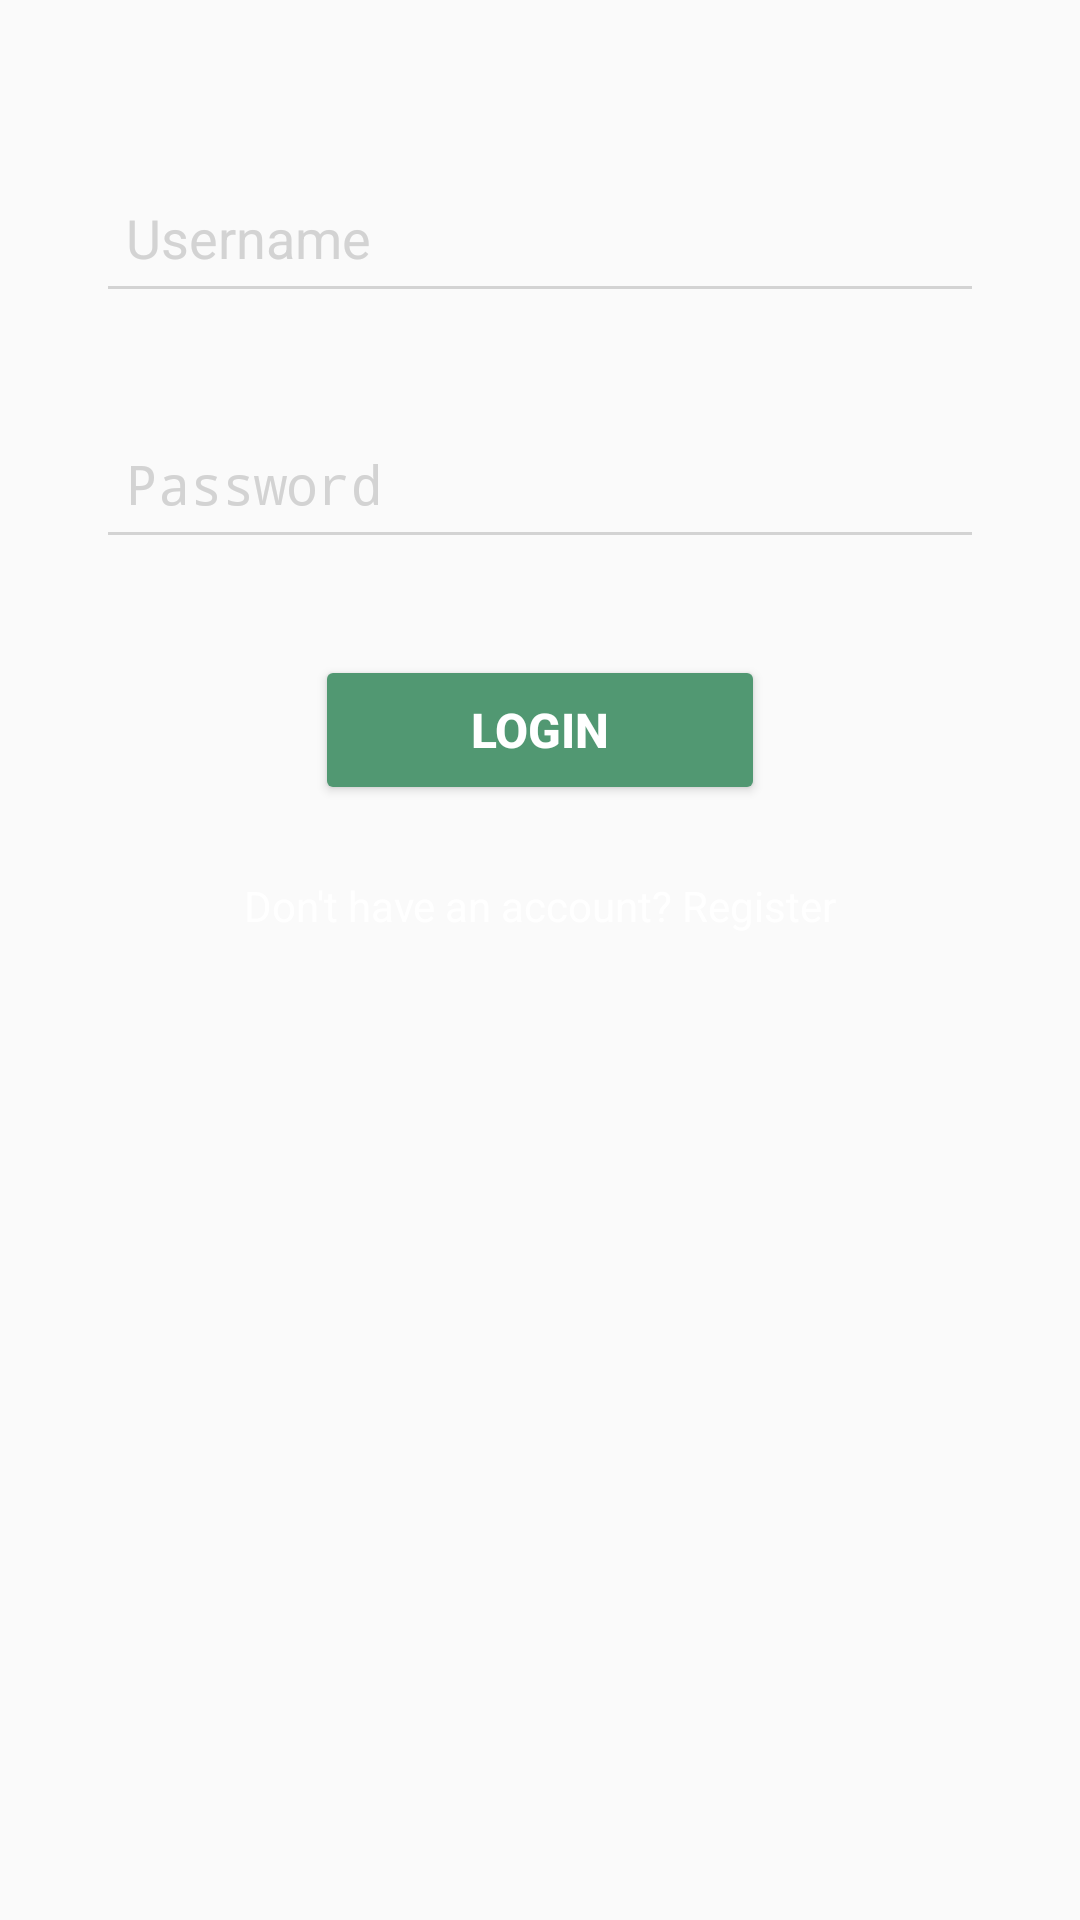

This screen was rendered from an Android layout file. Write that file and the resources it references.
<!-- AndroidManifest.xml: activity theme AppTheme.NoActionBar -->
<!-- res/layout/activity_main.xml -->
<?xml version="1.0" encoding="utf-8"?>
<androidx.constraintlayout.widget.ConstraintLayout xmlns:android="http://schemas.android.com/apk/res/android"
    xmlns:app="http://schemas.android.com/apk/res-auto"
    xmlns:tools="http://schemas.android.com/tools"
    android:layout_width="match_parent"
    android:layout_height="match_parent"
    android:background="@drawable/loginbg"
    tools:context=".activity.MainActivity">

    <TextView
        android:id="@+id/textView"
        android:layout_width="wrap_content"
        android:layout_height="wrap_content"
        android:layout_marginTop="50dp"
        android:layout_marginBottom="600dp"
        android:text="Morty Dex"
        android:textColor="#ffffff"
        android:textSize="34sp"
        android:textStyle="bold"
        app:layout_constraintBottom_toBottomOf="parent"
        app:layout_constraintEnd_toEndOf="parent"
        app:layout_constraintStart_toStartOf="parent"
        app:layout_constraintTop_toTopOf="parent" />

    <EditText
        android:id="@+id/usernameETMainActivity"
        android:layout_width="0dp"
        android:layout_height="50dp"
        android:layout_marginStart="32dp"
        android:layout_marginTop="32dp"
        android:layout_marginEnd="32dp"
        android:backgroundTint="#d3d3d3"
        android:hint="Username"
        android:inputType="textPersonName"
        android:maxLines="1"
        android:padding="10dp"
        android:textColor="#ffffff"
        android:textColorHint="#d3d3d3"
        app:layout_constraintEnd_toEndOf="parent"
        app:layout_constraintStart_toStartOf="parent"
        app:layout_constraintTop_toBottomOf="@+id/textView" />

    <EditText
        android:id="@+id/passwordETMainActivity"
        android:layout_width="0dp"
        android:layout_height="50dp"
        android:layout_marginStart="32dp"
        android:layout_marginTop="32dp"
        android:layout_marginEnd="32dp"
        android:backgroundTint="#d3d3d3"
        android:hint="Password"
        android:inputType="textPassword"
        android:maxLines="1"
        android:padding="10dp"
        android:textColor="#ffffff"
        android:textColorHint="#d3d3d3"
        app:layout_constraintEnd_toEndOf="parent"
        app:layout_constraintStart_toStartOf="parent"
        app:layout_constraintTop_toBottomOf="@+id/usernameETMainActivity" />

    <Button
        android:id="@+id/buttonLoginMainActivity"
        android:layout_width="150dp"
        android:layout_height="50dp"
        android:layout_marginTop="32dp"
        android:backgroundTint="#519872"
        android:text="Login"
        android:textColor="#ffffff"
        android:textSize="16sp"
        android:textStyle="bold"
        app:layout_constraintEnd_toEndOf="parent"
        app:layout_constraintStart_toStartOf="parent"
        app:layout_constraintTop_toBottomOf="@+id/passwordETMainActivity" />

    <TextView
        android:id="@+id/registerTVMainActivity"
        android:layout_width="wrap_content"
        android:layout_height="wrap_content"
        android:layout_marginTop="24dp"
        android:text="Don't have an account? Register"
        android:textColor="#ffffff"
        app:layout_constraintEnd_toEndOf="parent"
        app:layout_constraintStart_toStartOf="parent"
        app:layout_constraintTop_toBottomOf="@+id/buttonLoginMainActivity" />

</androidx.constraintlayout.widget.ConstraintLayout>
<!-- resources referenced by this layout -->
<resources>
  <style name="AppTheme.NoActionBar" parent="Theme.AppCompat.Light.DarkActionBar">
          
          <item name="windowActionBar">false</item>
          <item name="windowNoTitle">true</item>
      </style>
</resources>
